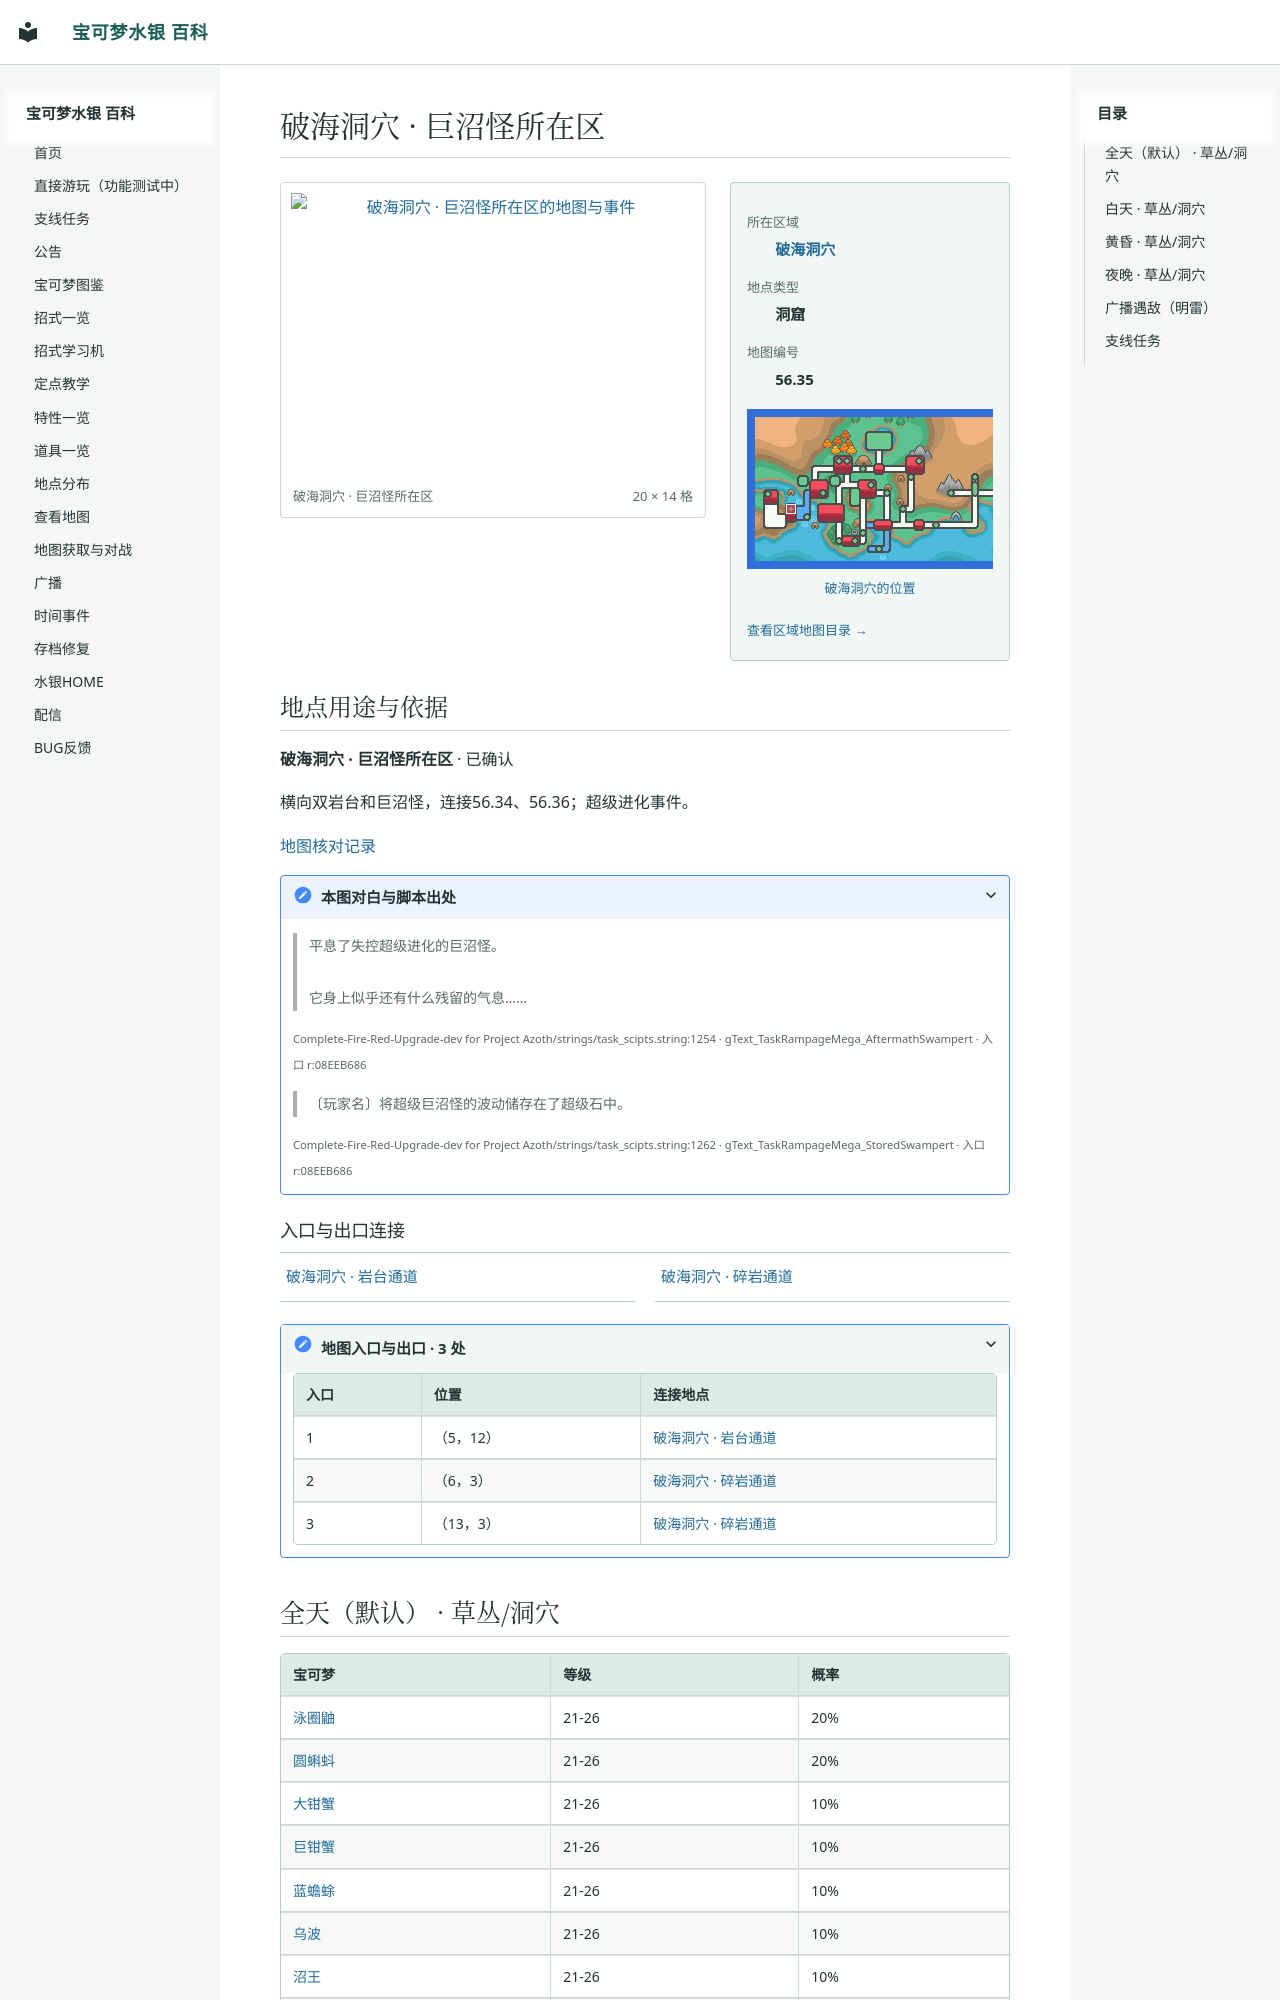

repository: Sum-Light/azoth-wiki · page: locations/map_56_35/index.html · generator: mkdocs

# 破海洞穴 · 巨沼怪所在区

<!-- location-atlas:start -->

<div class="loc-profile" data-location-map="56.35">
<div class="loc-profile-layout">
<div class="loc-main-map">
<a class="loc-image-link" href="../../sidequests/maps/map_56_35.png" target="_blank" rel="noopener">
<img src="../../sidequests/maps/map_56_35.png" alt="破海洞穴 · 巨沼怪所在区的地图与事件" loading="lazy" width="320" height="224"></a>
<div class="loc-map-caption"><span>破海洞穴 · 巨沼怪所在区</span><span>20 × 14 格</span></div>
</div>
<aside class="loc-facts">
<dl><dt>所在区域</dt><dd><a href="../atlas/?sec=207">破海洞穴</a></dd><dt>地点类型</dt><dd>洞窟</dd><dt>地图编号</dt><dd>56.35</dd></dl>
<a class="loc-world-preview" href="../atlas/?sec=207" aria-label="破海洞穴在大地图上的位置">
<span class="loc-world-canvas"><img src="../worldmap.png" alt="世界地图" loading="lazy">
<span class="loc-world-mark" style="left:10.9216%;top:37.4625%;width:1.5629%;height:3.1250%"></span>
</span></a>
<a class="loc-world-label" href="../atlas/?sec=207">破海洞穴的位置</a>
<a class="loc-atlas-return" href="../atlas/?sec=207">查看区域地图目录 &rarr;</a>
</aside>
</div>
<section class="loc-identity" aria-labelledby="map-identity">
<h2 id="map-identity">地点用途与依据</h2>
<p><strong>破海洞穴 · 巨沼怪所在区</strong> · 已确认</p>
<p>横向双岩台和巨沼怪，连接56.34、56.36；超级进化事件。</p>
<a href="../map_review/">地图核对记录</a>
<details><summary>本图对白与脚本出处</summary>
<blockquote><p>平息了失控超级进化的巨沼怪。<br><br>它身上似乎还有什么残留的气息……</p></blockquote>
<p><small>Complete-Fire-Red-Upgrade-dev for Project Azoth/strings/task_scipts.string:1254 · gText_TaskRampageMega_AftermathSwampert · 入口 r:08EEB686</small></p>
<blockquote><p>〔玩家名〕将超级巨沼怪的波动储存在了超级石中。</p></blockquote>
<p><small>Complete-Fire-Red-Upgrade-dev for Project Azoth/strings/task_scipts.string:1262 · gText_TaskRampageMega_StoredSwampert · 入口 r:08EEB686</small></p>
</details>
</section>
<h3>入口与出口连接</h3>
<nav class="loc-neighbors" aria-label="出入口连接地点">
<div><a href="../map_56_34/">破海洞穴 · 岩台通道</a></div>
<div><a href="../map_56_36/">破海洞穴 · 碎岩通道</a></div>
</nav>
<details class="loc-entrances"><summary>地图入口与出口 · 3 处</summary>
<div class="loc-table-scroll"><table><thead><tr><th>入口</th><th>位置</th><th>连接地点</th></tr></thead><tbody>
<tr><td>1</td><td>（5，12）</td><td><a href="../map_56_34/">破海洞穴 · 岩台通道</a></td></tr>
<tr><td>2</td><td>（6，3）</td><td><a href="../map_56_36/">破海洞穴 · 碎岩通道</a></td></tr>
<tr><td>3</td><td>（13，3）</td><td><a href="../map_56_36/">破海洞穴 · 碎岩通道</a></td><
